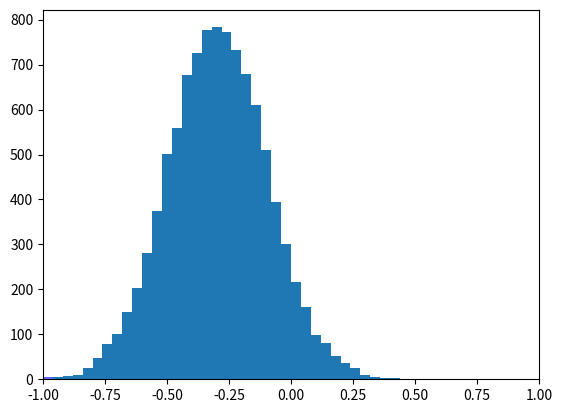

Generate this figure with matplotlib: (Note: this script raises an exception after producing the figure.)
import numpy as np
from matplotlib import pyplot as plt
from matplotlib import animation

# First set up the figure, the axis, and the plot element we want to animate
fig = plt.figure()
ax = plt.axes(xlim=(-1, 1))

text = ax.text(.5, .8, '',
        fontsize=30,
        transform = ax.transAxes,
        horizontalalignment='center',
        verticalalignment='center')

bkg_scores = np.random.normal(-.3, .2, size=10000)
sig_scores = np.random.normal(.3, .2, size=10000)

bins = 50
_, _, left_patches = ax.hist(bkg_scores, range=(-1, 1),
        bins=bins,
        alpha=.6,
        facecolor='blue',
        normed=True)
_, _, right_patches = ax.hist(sig_scores, range=(-1, 1),
        bins=bins,
        alpha=.6,
        facecolor='red',
        normed=True)

def transform(x, c):
    return 2.0 / (1.0 + np.exp(- c * x)) - 1.0

# initialization function: plot the background of each frame
def init():
    #line.set_data([], [])
    #return line,
    return left_patches, right_patches

# animation function.  This is called sequentially
def animate(i):
    new_bkg, _ = np.histogram(transform(bkg_scores, i / 20.), bins=bins,
            range=(-1, 1),
            normed=True)
    new_sig, _ = np.histogram(transform(sig_scores, i / 20.), bins=bins,
            range=(-1, 1),
            normed=True)

    text.set_text(r'$\frac{2}{1 + e^{-%.2f x}} - 1$' % (i / 20.))

    for patch, v in zip(left_patches, new_bkg):
        patch.set_height(v)

    for patch, v in zip(right_patches, new_sig):
        patch.set_height(v)

    ax.set_ylim(0, max(new_bkg.max(), new_sig.max()) * 1.3)
    return left_patches, right_patches

# call the animator.  blit=True means only re-draw the parts that have changed.
anim = animation.FuncAnimation(fig, animate, init_func=init,
                               frames=200, interval=10, blit=True)

# save the animation as an mp4.  This requires ffmpeg or mencoder to be
# installed.  The extra_args ensure that the x264 codec is used, so that
# the video can be embedded in html5.  You may need to adjust this for
# your system: for more information, see
# http://matplotlib.sourceforge.net/api/animation_api.html
anim.save('animate_transform.mp4', fps=30, extra_args=['-vcodec', 'libx264'])
